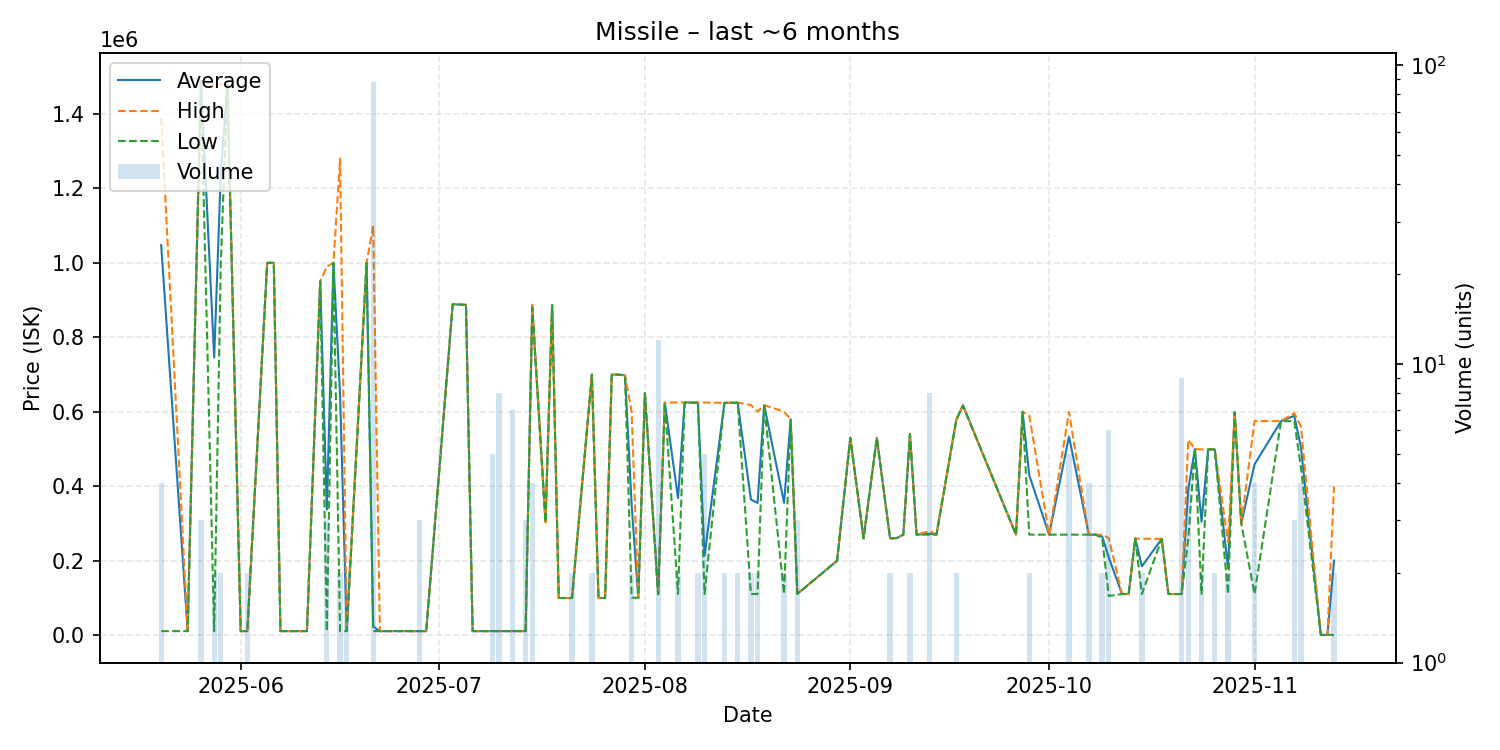

Source data for this figure (header and first rows):
date, average, highest, lowest, order_count, volume
2025-05-20, 1047512, 1390000, 11050, 4, 4
2025-05-24, 11090, 11090, 11090, 1, 1
2025-05-26, 1489000, 1489000, 1489000, 1, 3
2025-05-28, 745550, 1480000, 11100, 2, 2
2025-05-29, 1239500, 1479000, 1000000, 2, 2
2025-05-30, 1479000, 1479000, 1479000, 1, 1
2025-06-01, 11100, 11100, 11100, 1, 1
2025-06-02, 11100, 11100, 11100, 1, 2
2025-06-05, 999900, 999900, 999900, 1, 1
2025-06-06, 1000000, 1000000, 1000000, 1, 1
2025-06-07, 11100, 11100, 11100, 1, 1
2025-06-09, 11100, 11100, 11100, 1, 1
2025-06-10, 11100, 11100, 11100, 1, 1
2025-06-11, 11100, 11100, 11100, 1, 1
2025-06-13, 950000, 950000, 950000, 1, 1
2025-06-14, 337400, 990000, 11100, 3, 3
2025-06-15, 1000000, 1000000, 1000000, 1, 1
2025-06-16, 645550, 1280000, 11100, 2, 2
2025-06-17, 11110, 11110, 11110, 1, 2
2025-06-20, 1000000, 1000000, 1000000, 1, 1
2025-06-21, 23467, 1100000, 11090, 6, 88
2025-06-22, 11100, 11100, 11100, 1, 1
2025-06-26, 11080, 11080, 11080, 1, 1
2025-06-27, 11080, 11080, 11080, 1, 1
2025-06-28, 11080, 11080, 11080, 2, 3
2025-06-29, 11080, 11080, 11080, 1, 1
2025-07-03, 888800, 888800, 888800, 1, 1
2025-07-04, 888000, 888000, 888000, 1, 1
2025-07-05, 887000, 887000, 887000, 1, 1
2025-07-06, 11080, 11080, 11080, 1, 1
2025-07-07, 11080, 11080, 11080, 1, 1
2025-07-09, 11080, 11080, 11080, 1, 5
2025-07-10, 11080, 11080, 11080, 1, 8
2025-07-12, 11080, 11080, 11080, 2, 7
2025-07-14, 11080, 11080, 11080, 2, 3
2025-07-15, 883850, 887700, 880000, 3, 4
2025-07-17, 303600, 303600, 303600, 1, 1
2025-07-18, 886700, 886700, 886700, 1, 1
2025-07-19, 100000, 100000, 100000, 1, 1
2025-07-21, 100000, 100000, 100000, 1, 2
2025-07-24, 700000, 700000, 700000, 2, 2
2025-07-25, 100000, 100000, 100000, 1, 1
2025-07-26, 100000, 100000, 100000, 1, 1
2025-07-27, 699800, 699800, 699800, 1, 1
2025-07-28, 699800, 699800, 699800, 1, 1
2025-07-29, 698000, 698000, 698000, 1, 1
2025-07-30, 350500, 600000, 101000, 2, 2
2025-07-31, 100500, 100500, 100500, 1, 1
2025-08-01, 649900, 649900, 649900, 1, 1
2025-08-03, 110925, 111000, 110100, 2, 12
2025-08-04, 624900, 624900, 624900, 1, 1
2025-08-06, 367900, 625000, 110800, 2, 2
2025-08-07, 625000, 625000, 625000, 1, 1
2025-08-09, 624500, 625000, 624000, 2, 2
2025-08-10, 213600, 625000, 110750, 3, 5
2025-08-13, 624000, 624000, 624000, 2, 2
2025-08-15, 624500, 625000, 624000, 2, 2
2025-08-17, 364400, 618000, 110800, 2, 2
2025-08-18, 355350, 600000, 110700, 2, 2
2025-08-19, 618000, 618000, 618000, 1, 1
... 47 more rows
